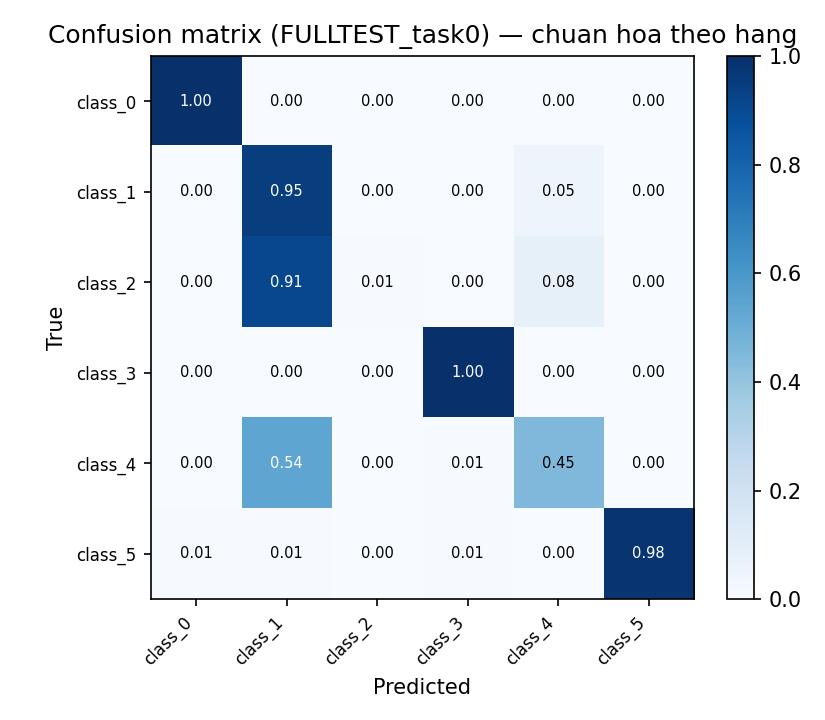

Data behind this chart, as committed beside it:
true\pred, class_0, class_1, class_2, class_3, class_4, class_5
class_0, 2155433, 108, 76, 3208, 563, 837
class_1, 2, 311224, 834, 314, 16389, 217
class_2, 0, 1417, 9, 0, 129, 2
class_3, 627, 25, 34, 1346302, 442, 483
class_4, 2, 21560, 152, 287, 18010, 8
class_5, 493, 515, 13, 443, 297, 83497
